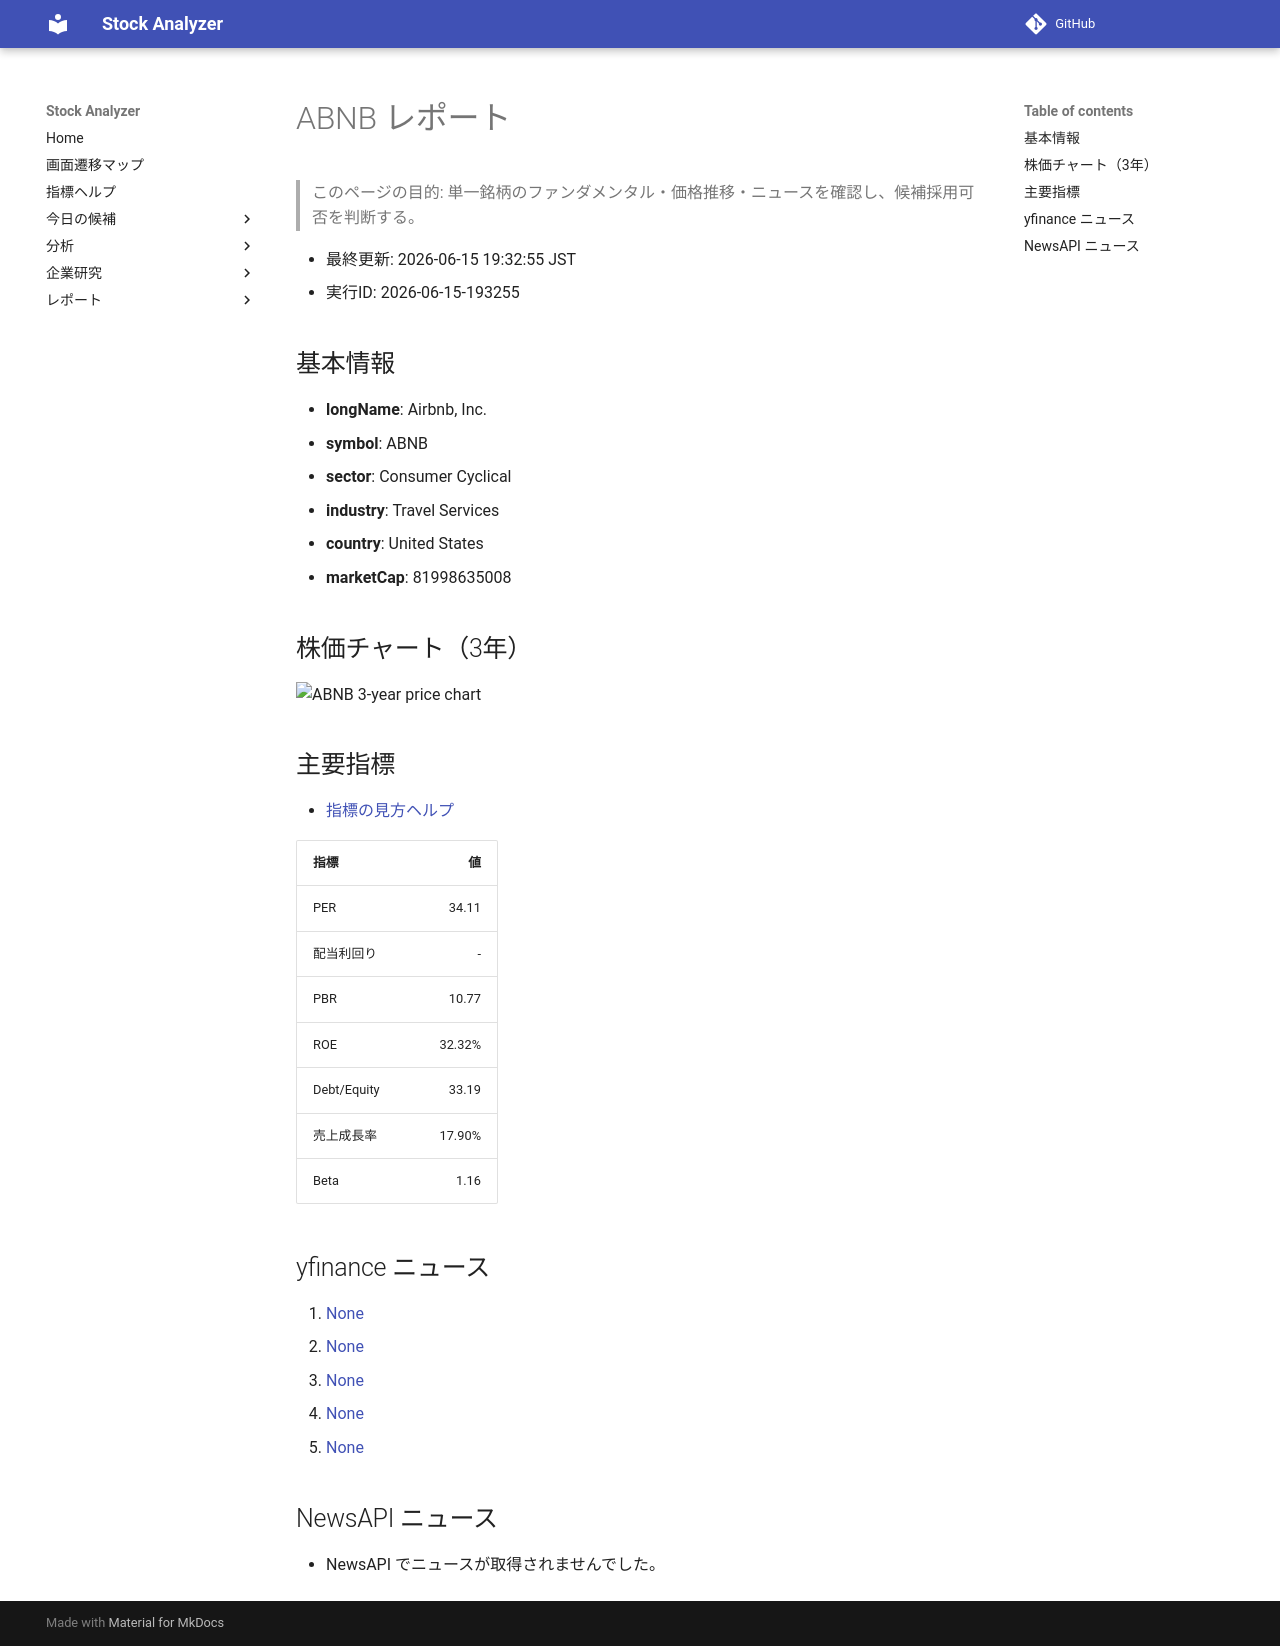

repository: Yumi-note/Making-APP · page: reports/2026-06-15/193255/ABNB/index.html · generator: mkdocs

# ABNB レポート

> このページの目的: 単一銘柄のファンダメンタル・価格推移・ニュースを確認し、候補採用可否を判断する。

- 最終更新: 2026-06-15 19:32:55 JST
- 実行ID: 2026-06-15-193255

## 基本情報

- **longName**: Airbnb, Inc.
- **symbol**: ABNB
- **sector**: Consumer Cyclical
- **industry**: Travel Services
- **country**: United States
- **marketCap**: 81998635008

## 株価チャート（3年）

![ABNB 3-year price chart](ABNB_3y.png)

## 主要指標

- [指標の見方ヘルプ](../../../../indicators.md)

| 指標 | 値 |
|---|---:|
| PER | 34.11 |
| 配当利回り | - |
| PBR | 10.77 |
| ROE | 32.32% |
| Debt/Equity | 33.19 |
| 売上成長率 | 17.90% |
| Beta | 1.16 |

## yfinance ニュース

1. [None](None)
2. [None](None)
3. [None](None)
4. [None](None)
5. [None](None)

## NewsAPI ニュース

- NewsAPI でニュースが取得されませんでした。
